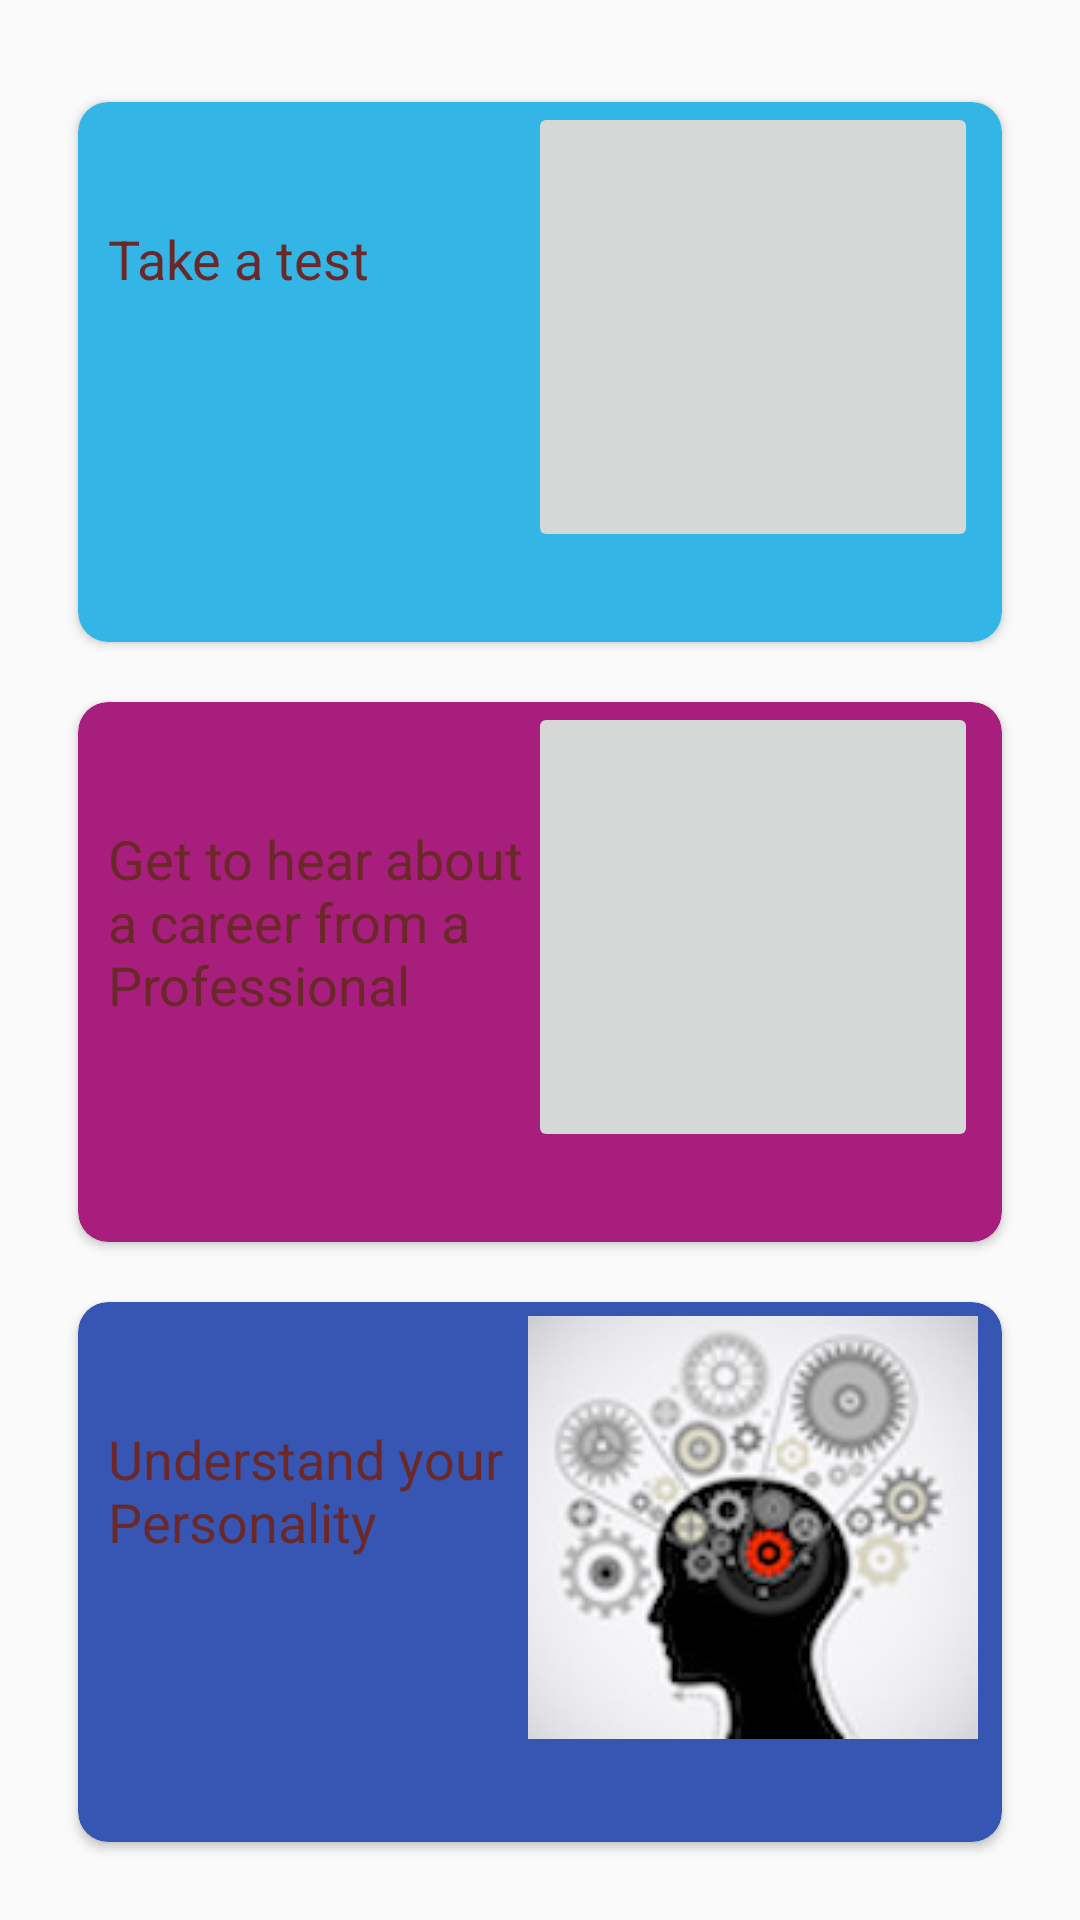

Write the Android layout XML for this screen, with the resource values it uses.
<!-- AndroidManifest.xml: application theme AppTheme -->
<!-- res/layout/content_nav.xml -->
<?xml version="1.0" encoding="utf-8"?>
<RelativeLayout xmlns:android="http://schemas.android.com/apk/res/android"
    xmlns:app="http://schemas.android.com/apk/res-auto"
    xmlns:tools="http://schemas.android.com/tools"
    xmlns:card_view="http://schemas.android.com/apk/res-auto"
    android:id="@+id/content_nav"
    android:layout_width="match_parent"
    android:layout_height="match_parent"
    android:paddingBottom="@dimen/activity_vertical_margin"
    android:paddingLeft="@dimen/activity_horizontal_margin"
    android:paddingRight="@dimen/activity_horizontal_margin"
    android:paddingTop="@dimen/activity_vertical_margin"
    app:layout_behavior="@string/appbar_scrolling_view_behavior"
    tools:context="com.example.shiro.careersmart.NavActivity"
    tools:showIn="@layout/app_bar_nav">



    <ScrollView
        android:layout_width="match_parent"
        android:layout_height="match_parent"
        android:id="@+id/scrollView" >

        <LinearLayout
            android:layout_width="match_parent"
            android:layout_height="match_parent"
            android:orientation="vertical"
            android:paddingTop="10dp"
            android:layout_alignParentTop="true">


            <android.support.v7.widget.CardView
                android:id="@+id/card_view1"
                android:layout_gravity="center"
                android:layout_width="308dp"
                android:layout_height="180dp"
                android:padding="2dp"
                card_view:cardCornerRadius="10dp"
                card_view:cardBackgroundColor="@android:color/holo_blue_light"
                android:layout_marginLeft="10dp"
                android:layout_marginRight="10dp"
                android:layout_marginTop="10dp"
                android:layout_marginBottom="10dp">

                <ImageButton
                    android:id="@+id/imageView1"
                    android:layout_width="150dp"
                    android:layout_height="150dp"
                    android:layout_alignParentLeft="true"
                    android:layout_alignParentStart="true"
                    android:layout_marginEnd="8dp"
                    android:src="@drawable/computerbackground"
                    android:layout_marginRight="8dp"
                    android:layout_gravity="right" />

                <TextView
                    android:id="@+id/txtName"
                    android:layout_width="match_parent"
                    android:layout_height="wrap_content"
                    android:layout_marginTop="40dp"
                    android:textSize="18sp"
                    android:layout_centerVertical="true"
                    android:layout_alignParentRight="true"
                    android:layout_alignParentEnd="true"
                    android:textColor="#6b2828"
                    android:text="Take a test"
                    android:layout_marginLeft="10dp"/>
            </android.support.v7.widget.CardView>

            <android.support.v7.widget.CardView
                android:id="@+id/card_view2"
                android:layout_gravity="center"
                android:layout_width="308dp"
                android:layout_height="180dp"
                android:padding="2dp"
                card_view:cardCornerRadius="10dp"
                card_view:cardBackgroundColor="#a81e7c"
                android:layout_marginLeft="10dp"
                android:layout_marginRight="10dp"
                android:layout_marginTop="10dp"
                android:layout_marginBottom="10dp">

                <ImageButton
                    android:id="@+id/imageView2"
                    android:layout_width="150dp"
                    android:layout_height="150dp"
                    android:layout_alignParentLeft="true"
                    android:layout_alignParentStart="true"
                    android:layout_marginEnd="8dp"
                    android:layout_marginRight="8dp"
                    android:src="@drawable/businesspeople"
                    android:layout_gravity="right" />

                <TextView
                    android:layout_width="150dp"
                    android:layout_height="wrap_content"
                    android:id="@+id/txtCareer"
                    android:layout_marginTop="40dp"
                    android:textSize="18sp"
                    android:layout_centerVertical="true"
                    android:layout_alignParentRight="true"
                    android:layout_alignParentEnd="true"
                    android:textColor="#6b2828"
                    android:text="Get to hear about a career from a Professional "

                    android:layout_marginLeft="10dp"/>

            </android.support.v7.widget.CardView>

            <android.support.v7.widget.CardView
                android:id="@+id/card_view3"
                android:layout_gravity="center"
                android:layout_width="308dp"
                android:layout_height="180dp"
                android:padding="2dp"
                card_view:cardCornerRadius="10dp"
                card_view:cardBackgroundColor="#3756b3"
                android:layout_marginLeft="10dp"
                android:layout_marginRight="10dp"
                android:layout_marginTop="10dp"
                android:layout_marginBottom="10dp">

                <ImageButton
                    android:id="@+id/imageView3"
                    android:layout_width="150dp"
                    android:layout_height="150dp"
                    android:layout_alignParentLeft="true"
                    android:layout_alignParentStart="true"
                    android:layout_marginEnd="8dp"
                    android:layout_marginRight="8dp"
                    android:src="@drawable/braingear"

                    android:layout_gravity="right" />

                <TextView
                    android:layout_width="150dp"
                    android:layout_height="wrap_content"
                    android:id="@+id/txtSkills"
                    android:layout_marginTop="40dp"
                    android:textSize="18sp"
                    android:layout_centerVertical="true"
                    android:layout_alignParentRight="true"
                    android:layout_alignParentEnd="true"
                    android:textColor="#6b2828"
                    android:text="Understand your Personality"
                    android:layout_marginLeft="10dp"/>
            </android.support.v7.widget.CardView>

            
                
                
                
                
                
                
                
                
                
                

                
                    
                    
                    
                    
                    
                    
                    
                    
                    
                    

                
                    
                    
                    
                    
                    
                    
                    
                    
                    
                    

    

    </LinearLayout>
    </ScrollView>

    </RelativeLayout>
<!-- resources referenced by this layout -->
<resources>
  <dimen name="activity_horizontal_margin">16dp</dimen>
  <dimen name="activity_vertical_margin">14dp</dimen>
  <!-- drawable braingear: jpg bitmap (drawable, 38329 bytes) -->
  <style name="AppTheme" parent="Theme.AppCompat.Light.DarkActionBar">
          
          <item name="colorPrimary">@color/colorPrimary</item>
          <item name="colorPrimaryDark">@color/colorPrimaryDark</item>
          <item name="colorAccent">@color/colorAccent</item>
  
  
      </style>
  <color name="colorPrimary">#4c2b94</color>
  <color name="colorPrimaryDark">#464f81</color>
  <color name="colorAccent">#B5355A</color>
</resources>
